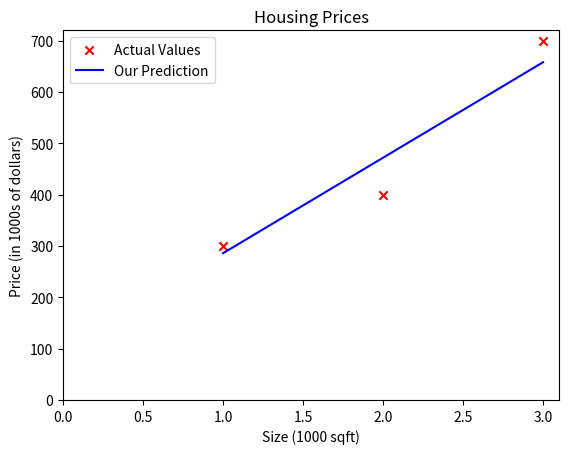

Generate this figure with matplotlib:
import numpy as np
import matplotlib.pyplot as plt

def compute_model_output(x, w, b):
    """
    Computes the prediction of a linear model
    Args:
        x (ndarray (m,)): Data, m examples
        w, b (scalar)   : model parameters
    Returns
        f_wb (ndarray (m,)): model prediction
    """
    m = x.shape[0]
    f_wb = np.zeros(m)
    for i in range(m):
        f_wb[i] = w * x[i] + b

    return f_wb

# Training set has 3 data points.
x_train = np.array([1.0, 2.0, 3.0])
y_train = np.array([300.0, 400.0, 700.0])
print(f"x_train = {x_train}")                       # x_train = [1. 2. 3.]
print(f"y_train = {y_train}")                       # y_train = [300. 400. 700.]

# Number of training examples is 3.
print(f"x_train.shape: {x_train.shape}")            # x_train.shape: (3,)
m = x_train.shape[0]
print(f"Number of training examples is: {m}")       # Number of training examples is: 3

w = 186
b = 100
tmp_f_wb = compute_model_output(x_train, w, b,)

# Plot the data
plt.scatter(x_train, y_train, marker='x', c='r', label='Actual Values')
plt.xlim(left=0)
plt.ylim(bottom=0)

# Plot our model prediction
plt.plot(x_train, tmp_f_wb, c='b', label='Our Prediction')

plt.title("Housing Prices")                         # Set the title
plt.ylabel("Price (in 1000s of dollars)")           # Set the y-axis label
plt.xlabel("Size (1000 sqft)")                      # Set the x-axis label
plt.legend()
plt.show()